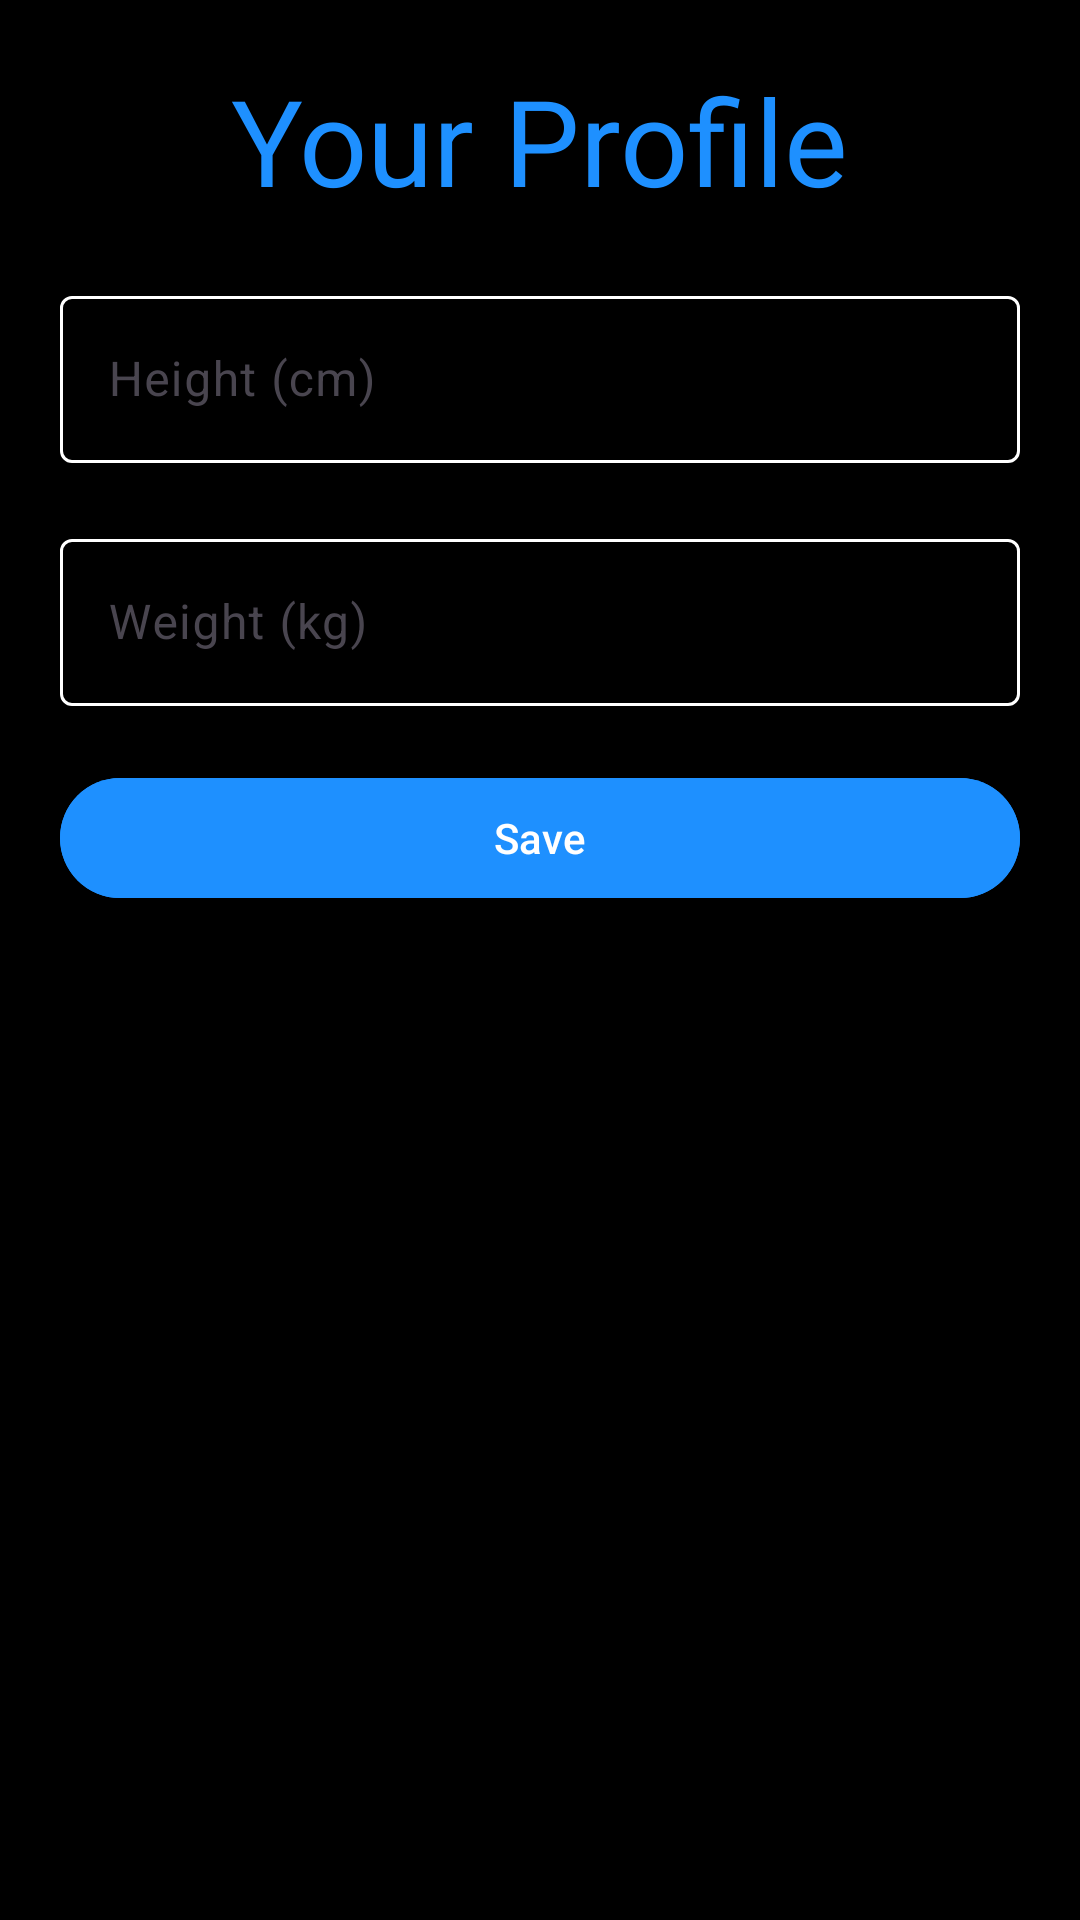

This screen was rendered from an Android layout file. Write that file and the resources it references.
<!-- AndroidManifest.xml: application theme Theme.MyWorkout -->
<!-- res/layout/activity_profile_edit.xml -->
<?xml version="1.0" encoding="utf-8"?>
<androidx.constraintlayout.widget.ConstraintLayout xmlns:android="http://schemas.android.com/apk/res/android"
    xmlns:app="http://schemas.android.com/apk/res-auto"
    xmlns:tools="http://schemas.android.com/tools"
    android:id="@+id/main"
    android:layout_width="match_parent"
    android:layout_height="match_parent"
    android:layoutDirection="ltr"
    android:background="@color/black"
    tools:context=".ProfileEditActivity">

    <com.google.android.material.textview.MaterialTextView
        android:id="@+id/main_LBL_profile_title"
        android:layout_width="wrap_content"
        android:layout_height="wrap_content"
        android:text="Your Profile"
        android:textSize="40sp"
        android:fontFamily="@font/librefranklin2"
        android:textColor="@color/dodger_blue"
        app:layout_constraintTop_toTopOf="parent"
        app:layout_constraintStart_toStartOf="parent"
        app:layout_constraintEnd_toEndOf="parent"
        android:layout_marginTop="20dp" />

    <com.google.android.material.textfield.TextInputLayout
        android:id="@+id/box_height"
        android:layout_width="match_parent"
        android:layout_height="wrap_content"
        app:boxStrokeColor="@color/hint_box_color"
        app:hintTextColor="@color/hint_box_color"
        app:layout_constraintTop_toBottomOf="@id/main_LBL_profile_title"
        android:layout_marginTop="20dp"
        app:layout_constraintStart_toStartOf="parent"
        app:layout_constraintEnd_toEndOf="parent"
        android:layout_marginHorizontal="20dp">

        <com.google.android.material.textfield.TextInputEditText
            android:id="@+id/profile_input_height"
            android:layout_width="match_parent"
            android:layout_height="wrap_content"
            android:textColor="@color/white"
            android:hint="Height (cm)"
            android:inputType="number" />
    </com.google.android.material.textfield.TextInputLayout>

    <com.google.android.material.textfield.TextInputLayout
        android:id="@+id/box_weight"
        android:layout_width="match_parent"
        android:layout_height="wrap_content"
        app:boxStrokeColor="@color/hint_box_color"
        app:hintTextColor="@color/hint_box_color"
        app:layout_constraintTop_toBottomOf="@id/box_height"
        android:layout_marginTop="20dp"
        app:layout_constraintStart_toStartOf="parent"
        app:layout_constraintEnd_toEndOf="parent"
        android:layout_marginHorizontal="20dp">

        <com.google.android.material.textfield.TextInputEditText
            android:id="@+id/profile_input_weight"
            android:layout_width="match_parent"
            android:layout_height="wrap_content"
            android:textColor="@color/white"
            android:hint="Weight (kg)"
            android:inputType="numberDecimal" />
    </com.google.android.material.textfield.TextInputLayout>

    <com.google.android.material.button.MaterialButton
        android:id="@+id/profile_btn_save"
        android:layout_width="match_parent"
        android:layout_height="wrap_content"
        android:backgroundTint="@color/dodger_blue"
        android:text="Save"
        app:layout_constraintTop_toBottomOf="@id/box_weight"
        android:layout_marginTop="20dp"
        android:layout_marginHorizontal="20dp"
        app:layout_constraintStart_toStartOf="parent"
        app:layout_constraintEnd_toEndOf="parent" />

</androidx.constraintlayout.widget.ConstraintLayout>
<!-- resources referenced by this layout -->
<resources>
  <color name="black">#000000</color>
  <color name="dodger_blue">#1E90FF</color>
  <color name="white">#FFFFFF</color>
  <style name="Theme.MyWorkout" parent="Theme.Material3.DayNight.NoActionBar">
          <item name="colorPrimary">@color/black</item>
          <item name="colorPrimaryVariant">@color/dodger_blue</item>
          <item name="colorOnPrimary">@color/white</item>
      </style>
</resources>
